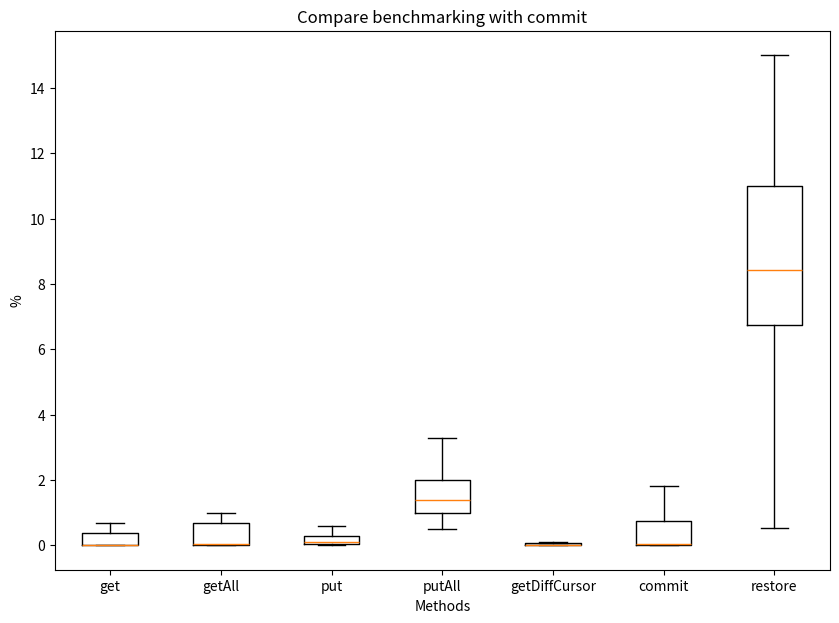

Write the Python code that produced this figure.
import matplotlib.pyplot as plt
import numpy as np

np.random.seed(10)
data_get = [0.02777777777777778, 0.1891891891891892, 8.9126559714795e-05, 9.057150620414818e-05, 0.6666666666666666, 0.3333333333333333, 0.013698630136986302, 0.01388888888888889, 8.255252404342263e-05, 8.773084177742686e-05, 0.5, 0.5, 0.015873015873015872, 0.007936507936507936, 4.7828582360818826e-05, 6.305037725142388e-05, 0.5555555555555556, 0.5, 0.012658227848101267, 0.01702127659574468, 6.52758557664691e-05, 8.536064874093042e-05, 0.3529411764705882, 0.3529411764705882, 0.0148619957537155, 0.017204301075268817, 6.27416981325789e-05, 6.370238246910434e-05, 0.4285714285714285, 0.31707317073170727, 0.013353115727002965, 0.015789473684210527, 7.934225272491048e-05, 7.682620909421899e-05, 0.46268656716417905, 0.5970149253731343, 0.01424802110817942, 0.015192620727075421, 8.643291365351927e-05, 9.531012685470432e-05, 0.4846153846153846, 0.4263565891472868, 0.017660044150110375, 0.018486916951080776, 7.303134870643223e-05, 7.750341259395544e-05, 0.38846153846153847, 0.37786259541984735, 0.014054343461384018, 0.014582770726438024, 8.672246651649166e-05, 9.356022055164432e-05, 0.5465116279069767, 0.4118773946360153, 0.015239834258023737, 0.017654920165998452, 0.5120967741935484, 0.5441478439425051, 0.00726631027144859, 0.0067171644990710305]
data_get_all = [1.0, 1.0, 0.02564102564102564, 0.025, 9.738994935722633e-05, 9.418856550814731e-05, 0.6666666666666666, 0.6666666666666666, 0.025974025974025976, 0.02531645569620253, 9.263977025336979e-05, 9.278589654372535e-05, 0.75, 0.75, 0.021582733812949638, 0.022556390977443608, 8.66751415693979e-05, 8.43858119321538e-05, 0.75, 0.6666666666666667, 0.022727272727272728, 0.02448979591836735, 9.528952132897119e-05, 8.283288465520812e-05, 0.75, 0.7058823529411764, 0.025390625, 0.023715415019762848, 9.051480294173111e-05, 9.704099608850139e-05, 0.6578947368421053, 0.75, 0.024390243902439025, 0.023460410557184754, 9.070358069827801e-05, 0.00010142976963738858, 0.7272727272727273, 0.7058823529411764, 0.02382133995037221, 0.02641310089804543, 9.06582858118005e-05, 8.753807906439303e-05, 0.7037037037037037, 0.7080291970802919, 0.02544793560114256, 0.023089740537967154, 8.651449075722858e-05, 6.65178883231173e-05, 0.7279693486590039, 0.7153284671532847, 0.02271361615190482, 0.023479318734793187, 7.786166056619905e-05, 7.564520173269751e-05, 0.6994535519125683, 0.6971962616822429, 0.02454142947501581, 0.024787180771156735, 0.3486725663716815, 0.36429215509467994, 0.02424956211874132, 0.024639366416292153]
data_put = [0.3333333333333333, 0.3333333333333333, 0.16666666666666666, 0.16666666666666666, 0.08333333333333333, 0.07692307692307693, 0.05, 0.08, 0.0425531914893617, 0.034482758620689655, 0.08602150537634409, 0.08333333333333333, 0.21999999999999997, 0.08823529411764706, 0.05675675675675676, 0.024719101123595502, 0.11199095022624435, 0.026905829596412557, 0.09380530973451327, 0.04796430563301729, 0.5, 0.5, 0.14285714285714285, 0.14285714285714285, 0.125, 0.11764705882352941, 0.05, 0.08108108108108109, 0.05181347150259067, 0.034934497816593885, 0.036535859269282815, 0.031141868512110725, 0.00962566844919786, 0.07142857142857142, 0.04343870821014328, 0.0071190548318691305, 0.01943715716670642, 0.01672066046608841, 0.0239211443683135, 0.023957834211787255, 0.3333333333333333, 0.3333333333333333, 0.16666666666666666, 0.16666666666666666, 0.07692307692307693, 0.07692307692307693, 0.2857142857142857, 1.0, 3.25, 3.0, 2.7272727272727275, 5.125, 1.1746031746031744, 0.471264367816092, 0.9868421052631579, 0.21403508771929827, 0.09904153354632589, 0.5969191270860077, 0.0016720669159516017, 0.0014783355756917541]
data_put_all = [2.0, 2.0, 0.5, 1.5, 1.0, 1.3333333333333333, 1.4, 1.4, 1.0, 1.4, 0.8947368421052633, 1.3333333333333335, 1.027027027027027, 0.9722222222222224, 0.7291666666666667, 0.736842105263158, 0.5578947368421052, 0.8486486486486486, 0.9611307420494701, 1.0695187165775402, 0.5469845722300141, 0.9943820224719101, 0.8619505494505494, 1.0485155684286749, 0.6497728067109402, 1.0317567567567567, 0.8025781387956913, 0.9441590720795361, 0.583951724700318, 0.8955849708131218, 2.5416666666666665, 3.693877551020408, 2.140625, 3.2835820895522385, 2.0918367346938775, 2.6831683168316833, 1.5988700564971752, 1.9385474860335195, 1.1943661971830986, 1.5242165242165244, 1.0708215297450425, 1.4516594516594519, 0.9927325581395351, 1.3936249073387694, 1.0527684875510963, 1.3878627968337731, 1.0429909976116112, 1.3390455131748666, 1.1311799604482533, 1.2554080401076966, 0.9909657320872275, 1.2835460040295499, 0.8989502774744256, 1.2175387705009484, 0.9258393043182447, 1.2983303498046634, 1.0343882738737153, 1.1074693862319342, 0.8732378365028403, 0.9410175912447165, 2.293979614284667, 3.1401425178147266, 1.9410574378664451, 3.0784058509978927, 2.0859538784067087, 2.710273866625406, 1.995774005330516, 2.42380072538151, 1.502200689946037, 2.0583713369756627, 1.8423569189691198, 2.4593099442543758, 1.7861063038958824, 2.431191414210026, 1.6715532217379692, 2.486479441475755, 1.6266461156180179, 2.135581820913051, 1.5088549660489896, 2.1385937432948543, 1.5111950475791323, 1.9614591203425171, 1.421072323457214, 1.9971116896377425, 2.0140802441998615, 2.847028658255497]
data_getDiffCursor = [0.06060606060606061, 0.07142857142857142, 0.002296211251435132, 0.002361275088547816, 1.440061058588884e-05, 1.228878648233487e-05, 0.07017543859649122, 0.06779661016949153, 0.002366863905325444, 0.0023028209556706964, 1.4488868926447257e-05, 1.4569772820817292e-05, 0.07692307692307691, 0.07692307692307691, 0.002642395772166764, 0.002459268367660621, 1.5238972486881783e-05, 1.3875615513631923e-05, 0.07079646017699115, 0.06550218340611354, 0.002456625211116229, 0.002187864644107351, 1.1779282744749568e-05, 1.2956986852707404e-05, 0.07268722466960352, 0.07468879668049792, 0.0027930793700054308, 0.0028758357897764038, 1.3297300256950774e-05, 1.4072026425610095e-05, 0.0704070407040704, 0.0681081081081081, 0.0022214817283127846, 0.002142105072069128, 1.319237055675545e-05, 1.3153056861474231e-05, 0.07208672086720867, 0.07048008171603679, 0.002751520823584464, 0.0027143139616400925, 1.5612740787000713e-05, 1.5105216813733029e-05, 0.0678996036988111, 0.0704822469528352, 0.00214096768200437, 0.0023736076989859063, 1.238099505467683e-05, 1.2750479787000726e-05, 0.06509261674928254, 0.07254901960784314, 0.0024289043891027994, 0.002431070760925148, 1.6134348414339285e-05, 1.4632540267779627e-05, 0.0770260747004933, 0.06512756607857284, 0.0020158548097321326, 0.0017964049352279519, 1.1912856868167568e-05, 1.4810579260467169e-05, 0.07148386228250261, 0.06499652931154162, 0.0021048523775500007, 0.0022240243782561684, 1.3586026390158032e-05, 1.2402101176846384e-05, 0.07142857142857142, 0.07407407407407407, 0.0022598870056497176, 0.002383790226460072, 1.3927770581762976e-05, 1.4189730891753638e-05, 0.08928571428571429, 0.06779661016949153, 0.002313475997686524, 0.0024198427102238356, 1.3143324669691823e-05, 1.3967748468785573e-05, 0.07758620689655171, 0.06956521739130435, 0.0022466300549176233, 0.0017985611510791366, 1.0735603555631898e-05, 1.0892356288974211e-05, 0.058823529411764705, 0.054607508532423216, 0.002034222807227474, 0.0024531956100710133, 1.1485477218555938e-05, 1.423090497170896e-05, 0.058252427184466014, 0.054135338345864654, 0.0016585466984554785, 0.0019202180376610507, 9.278021480475332e-06, 1.0167522644979342e-05, 0.06098741529525654, 0.0655241935483871, 0.0019040818755206473, 0.0019441347170998087, 8.924855534772647e-06, 8.787532650391404e-06, 0.06856272219400711, 0.06542056074766356, 0.0022160859700652517, 0.0020624386673985, 1.1931724860020294e-05, 1.1384409959784763e-05, 0.07874865156418553, 0.07289814579629159, 0.002772765283218168, 0.0024642637119311438, 1.0358808938270939e-05, 9.240236711932587e-06, 0.06441927118875392, 0.062095569935291195, 0.0021800694168638084, 0.0020694777072189723, 9.133656617691379e-06, 9.564582451860575e-06, 0.06550647548566142, 0.06943883730318935, 0.002173891130725784, 0.001665328456299997, 1.0508339660645421e-05, 1.0998884231051598e-05, 0.058966026587887736, 0.0592459046967766, 0.001803654584970894, 0.001827323311066928, 9.04007730931377e-06, 1.1311801250786745e-05]
data_commit = [0.0003038240776475805, 0.40449438202247195, 0.5732057416267943, 4.068720692496262e-05, 3.6633199622154716e-05, 0.00015611701725848446, 4.642999749278013e-05, 0.00030372095825217374, 0.0005794349077585894, 5.1811652942149786e-05, 0.00011149574449829097, 14.347305389221555, 1.4479495268138802, 1.2256509161041467, 0.00013387866576521697, 6.322596518846975e-05, 66.5, 45.4, 0.000395236136582228, 4.5764281095948924e-05, 1.4735516372795967, 0.013293423716876486, 0.013124350863941084, 5.176893579887441e-05, 0.00016481198963853042, 0.26489028213166144, 2.7052810902896085, 0.07063943756277201, 0.027050700741962076, 0.007404839149062632, 0.1791219056515647, 1.8193859121011438, 0.029939855334858295, 0.32928973277074547, 3.9403091135192754, 0.1420223384998632, 0.027351894317750175, 8.78723972237053, 0.018718068116978088, 0.05608269146617612]
data_restore = [13.0, 12.0, 13.0, 10.333333333333334, 9.666666666666666, 12.6, 11.700000000000001, 9.9, 12.142857142857142, 10.421052631578949, 9.132075471698114, 9.565217391304348, 10.282608695652174, 6.424528301886793, 15.0, 19.0, 12.5, 10.333333333333334, 10.399999999999999, 12.4, 12.7, 9.545454545454545, 9.73913043478261, 10.333333333333332, 10.170731707317072, 7.913043478260869, 8.947368421052632, 7.931034482758621, 0.5199999999999999, 5.333333333333333, 14.0, 11.333333333333334, 9.0, 19.0, 7.538461538461539, 4.272727272727273, 7.478260869565217, 8.782608695652174, 4.911111111111111, 6.450704225352114, 5.613333333333333, 6.299212598425197, 12.0, 15.0, 13.0, 8.0, 9.2, 7.6, 7.8, 8.5, 7.318181818181819, 7.7, 6.25531914893617, 7.829268292682927, 6.8901098901098905, 4.455882352941176, 6.0, 13.0, 6.666666666666667, 11.0, 7.6, 7.6, 6.416666666666666, 6.833333333333333, 7.846153846153846, 4.456521739130435, 6.7368421052631575, 7.4423076923076925, 7.404411764705881, 8.423529411764704, 13.0, 2.75, 3.1111111111111116, 7.666666666666666, 1.6206896551724137, 2.269230769230769, 3.36]

data = [data_get, data_get_all, data_put, data_put_all, data_getDiffCursor, data_commit, data_restore]

fig = plt.figure(figsize =(10, 7))
ax = fig.add_subplot()

ax.set(
    axisbelow=True,
    title='Compare benchmarking with commit',
    xlabel='Methods',
    ylabel='%',
)

ax.set_xticklabels(['get', 'getAll', 'put', 'putAll', 'getDiffCursor', 'commit', 'restore'], fontsize=10)
plt.boxplot(data, showfliers=False)

plt.show()